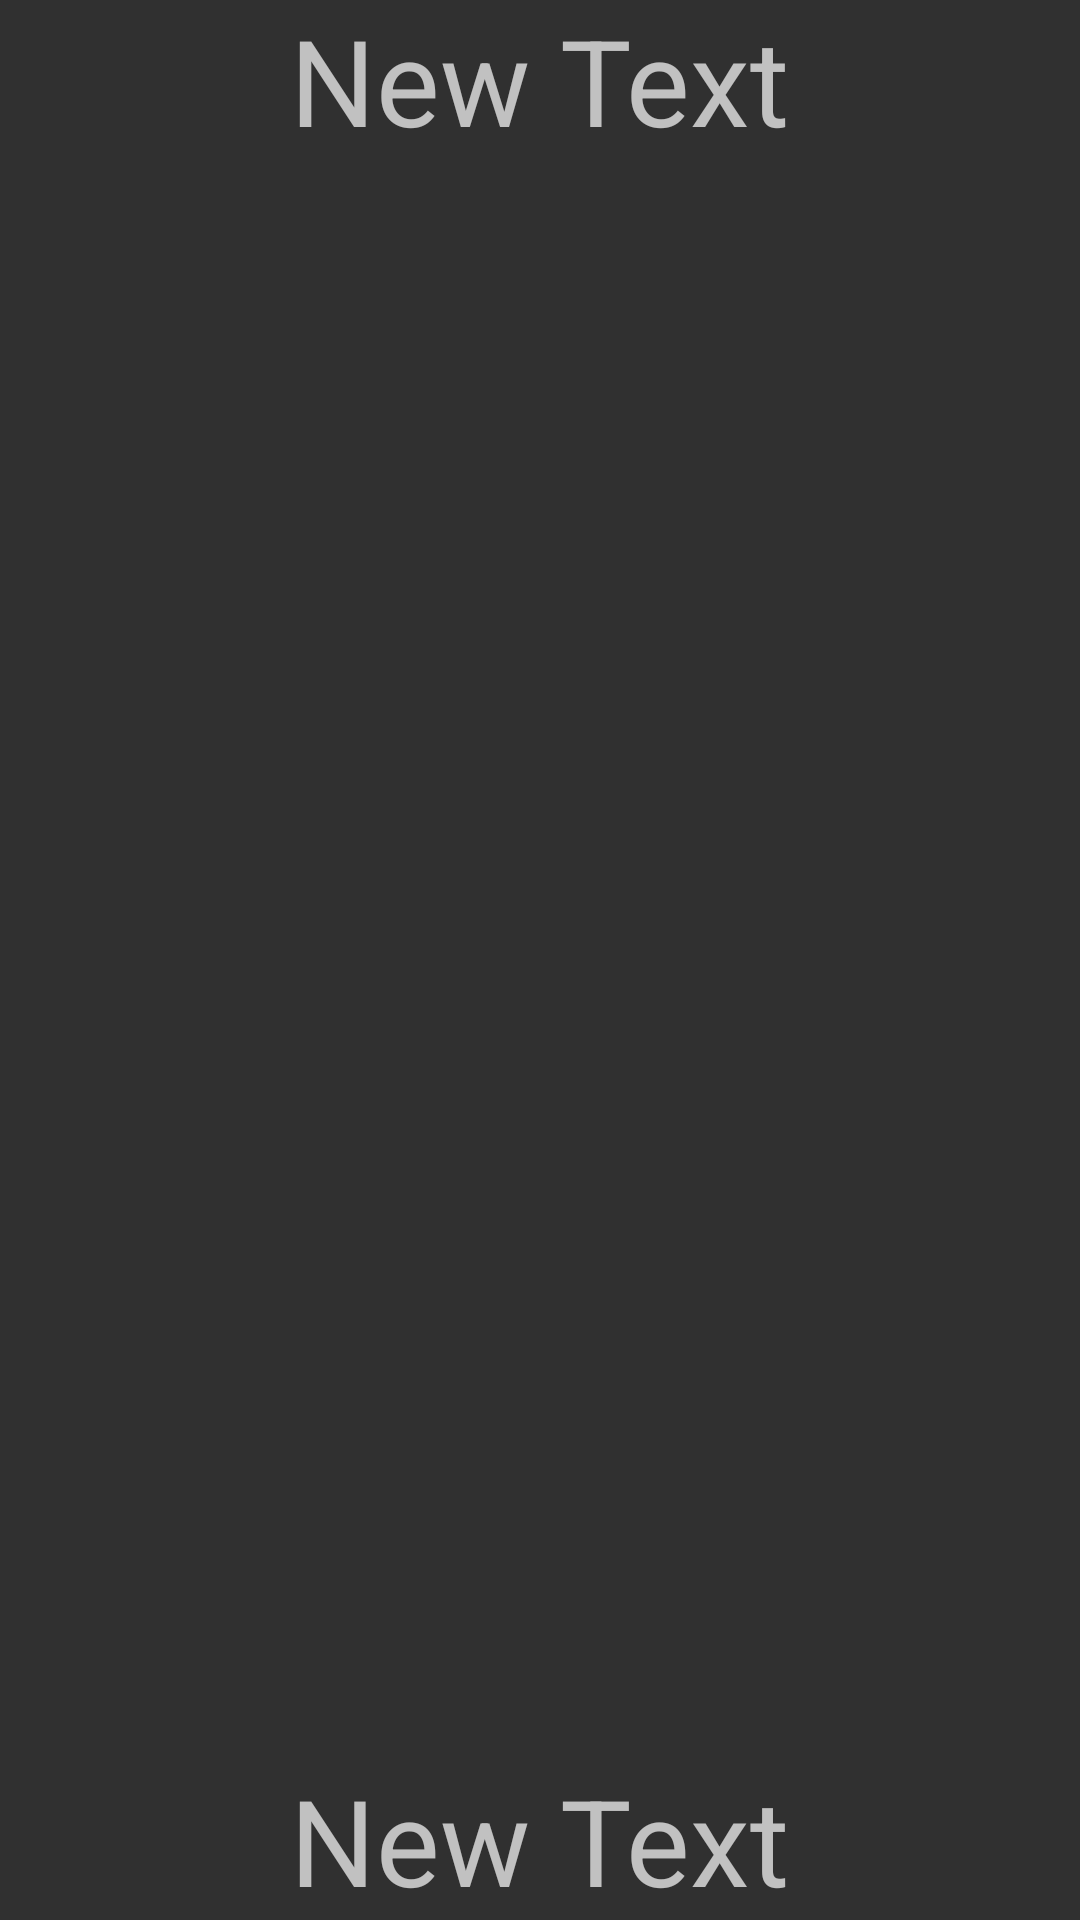

Android layout source for this screen:
<!-- AndroidManifest.xml: application theme AppTheme -->
<!-- res/layout/activity_second.xml -->
<?xml version="1.0" encoding="utf-8"?>
<RelativeLayout xmlns:android="http://schemas.android.com/apk/res/android"
    xmlns:tools="http://schemas.android.com/tools"
    android:layout_width="match_parent"
    android:layout_height="match_parent"
    android:paddingBottom="@dimen/activity_vertical_margin"
    android:paddingLeft="@dimen/activity_horizontal_margin"
    android:paddingRight="@dimen/activity_horizontal_margin"
    android:paddingTop="@dimen/activity_vertical_margin"
    tools:context="com.workshop.vjti.introtoandroid.SecondActivity">

    <ImageView
        android:layout_width="match_parent"
        android:layout_height="match_parent"
        android:id="@+id/image_view_meme"
        android:layout_centerVertical="true"
        android:layout_centerHorizontal="true" />

    <TextView
        android:layout_width="wrap_content"
        android:layout_height="wrap_content"
        android:text="New Text"
        android:textSize="40sp"
        android:id="@+id/text_view_top"
        android:layout_alignParentTop="true"
        android:layout_centerHorizontal="true" />

    <TextView
        android:layout_width="wrap_content"
        android:layout_height="wrap_content"
        android:text="New Text"
        android:textSize="40sp"
        android:id="@+id/text_view_bottom"
        android:layout_alignParentBottom="true"
        android:layout_centerHorizontal="true" />
</RelativeLayout>
<!-- resources referenced by this layout -->
<resources>
  <style name="AppTheme" parent="Theme.AppCompat.NoActionBar">
          
          <item name="colorPrimary">@color/colorPrimary</item>
          <item name="colorPrimaryDark">@color/colorPrimaryDark</item>
          <item name="colorAccent">@color/colorAccent</item>
      </style>
  <!-- not gathered from this repository: default colours our renderer supplied (Android Studio template values) -->
  <color name="colorPrimary">#FF6200EE</color>
  <color name="colorPrimaryDark">#FF3700B3</color>
  <color name="colorAccent">#FF03DAC5</color>
</resources>
